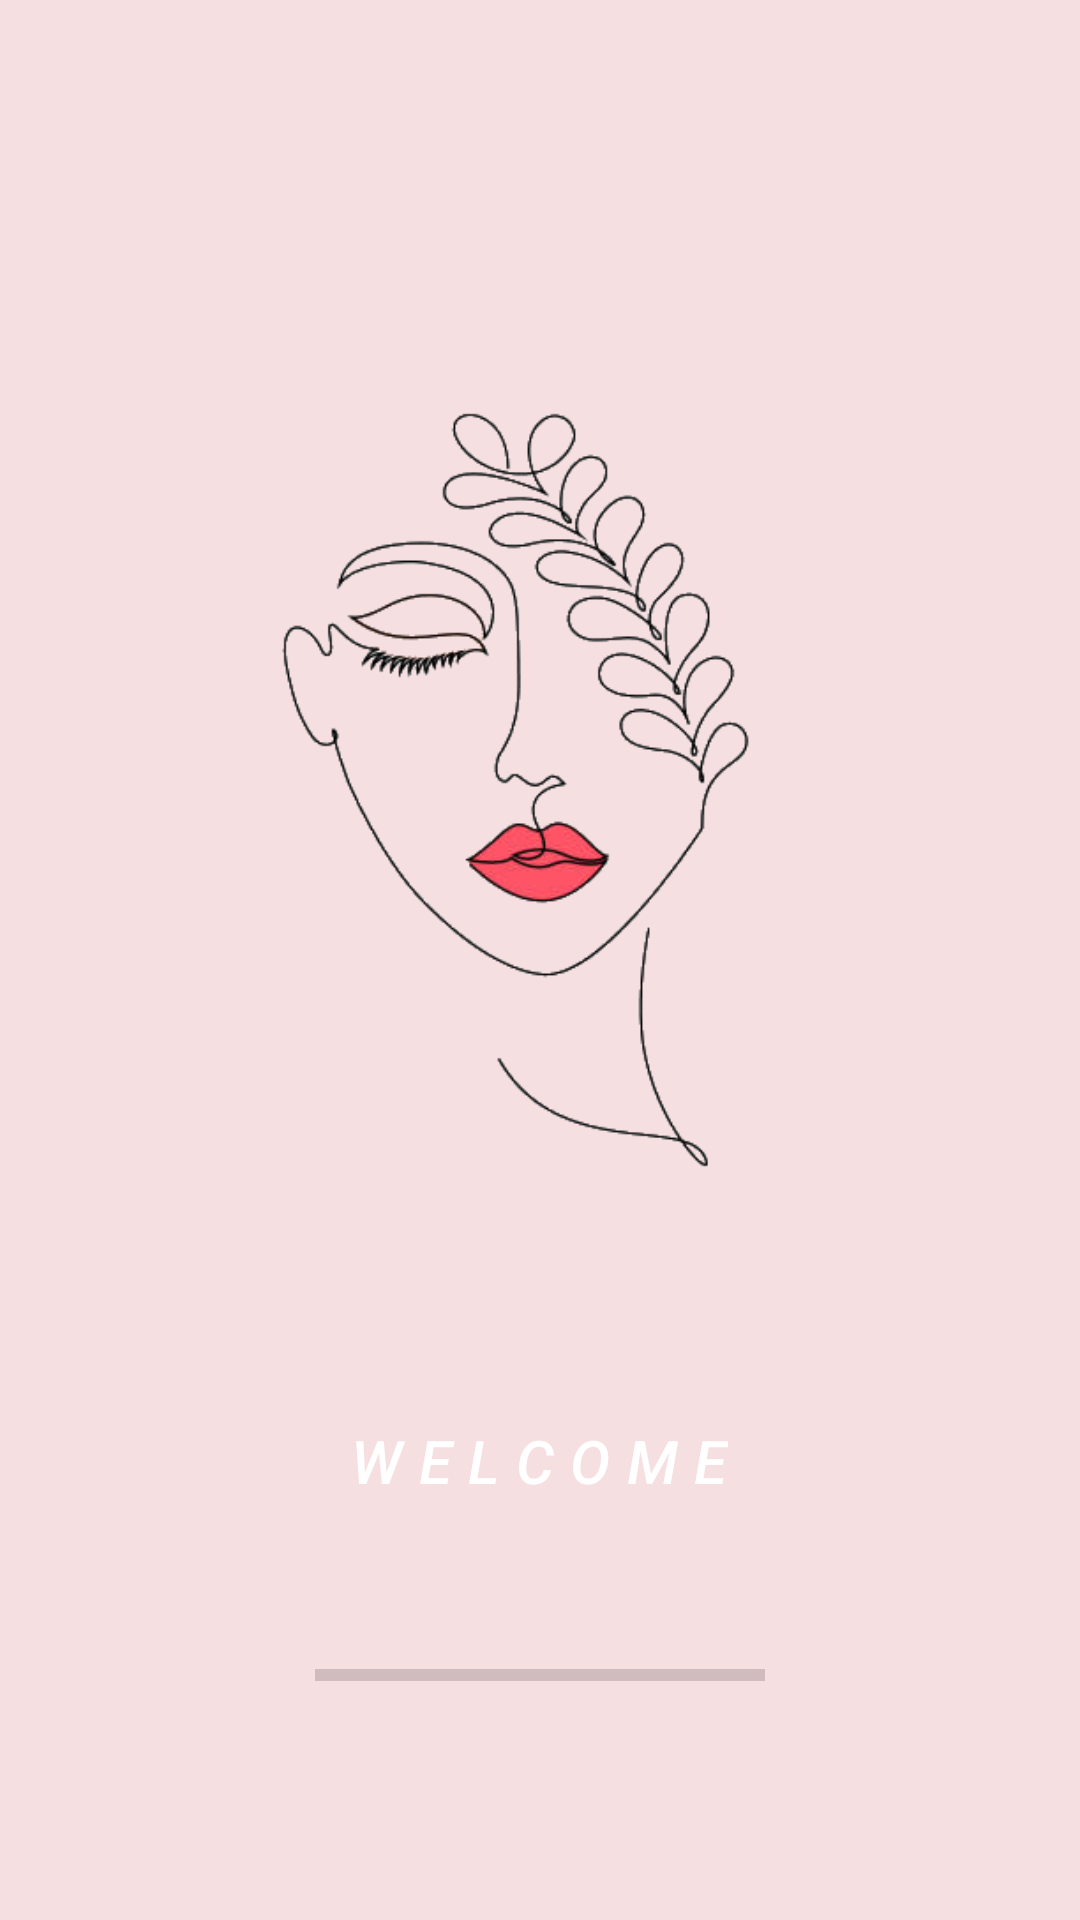

Reconstruct the res/layout file that produces this screen, plus the resources it refers to.
<!-- AndroidManifest.xml: application theme Theme.ICare -->
<!-- res/layout/activity_splash.xml -->
<?xml version="1.0" encoding="utf-8"?>
<RelativeLayout xmlns:android="http://schemas.android.com/apk/res/android"
    android:layout_width="match_parent"
    android:layout_height="match_parent"
    xmlns:tools="http://schemas.android.com/tools"
    android:background="#F6DFE1"
    tools:context=".SplashActivity">

    <LinearLayout
        android:layout_width="match_parent"
        android:layout_height="wrap_content"
        android:layout_centerInParent="true"
        android:gravity="center"
        android:orientation="vertical">

        <ImageView
            android:layout_width="match_parent"
            android:layout_height="400dp"
            android:paddingBottom="20dp"
            android:src="@drawable/hi" />

        <TextView
            android:layout_width="wrap_content"
            android:layout_height="wrap_content"
            android:text="W E L C O M E"
            android:textColor="@android:color/white"
            style="@style/TextAppearance.MaterialComponents.Headline6"
            android:textStyle="italic" />

        <ProgressBar
            android:id="@+id/splashProgress"
            style="?android:attr/progressBarStyleHorizontal"
            android:layout_width="150dp"
            android:layout_height="wrap_content"
            android:layout_marginTop="50dp" />

    </LinearLayout>

</RelativeLayout>
<!-- resources referenced by this layout -->
<resources>
  <!-- drawable hi: png bitmap (drawable-v24, 47547 bytes) -->
  <style name="Theme.ICare" parent="Theme.AppCompat.Light.NoActionBar">
          
          <item name="colorPrimary">@color/purple_500</item>
          <item name="colorPrimaryVariant">@color/purple_700</item>
          <item name="colorOnPrimary">@color/white</item>
          
          <item name="colorSecondary">@color/teal_200</item>
          <item name="colorSecondaryVariant">@color/teal_700</item>
          <item name="colorOnSecondary">@color/black</item>
          
          <item name="android:statusBarColor" tools:targetApi="l">?attr/colorPrimaryVariant</item>
          
      </style>
  <color name="purple_500">#D8A2A9</color>
  <color name="purple_700">#D8A2A9</color>
  <color name="white">#FFFFFFFF</color>
  <color name="teal_200">#FF03DAC5</color>
  <color name="teal_700">#FF018786</color>
  <color name="black">#FF000000</color>
</resources>
